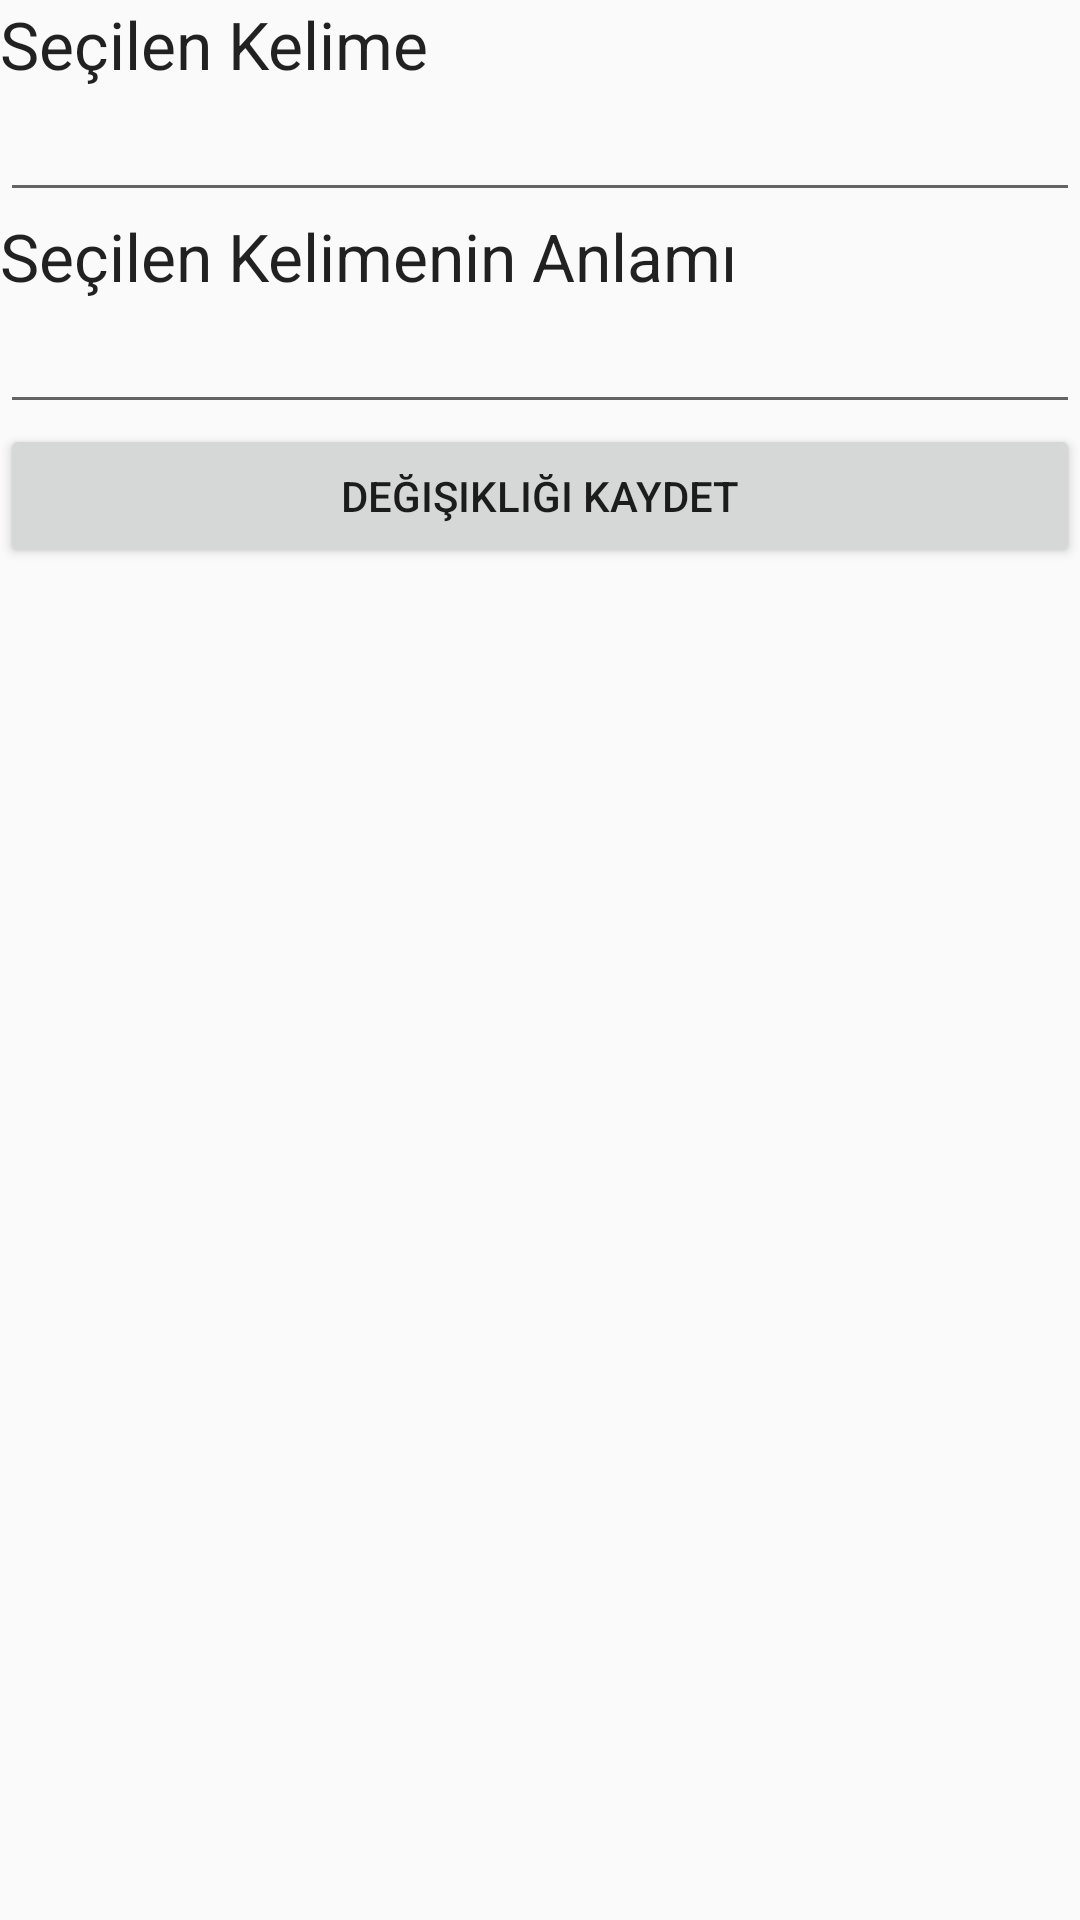

This screen was rendered from an Android layout file. Write that file and the resources it references.
<!-- AndroidManifest.xml: application theme AppTheme -->
<!-- res/layout/kelimeler_icerigi_custom.xml -->
<?xml version="1.0" encoding="utf-8"?>
<RelativeLayout xmlns:android="http://schemas.android.com/apk/res/android"
    android:layout_width="match_parent" android:layout_height="match_parent">

    <LinearLayout
        android:orientation="vertical"
        android:layout_width="match_parent"
        android:layout_height="wrap_content"
        android:layout_alignParentTop="true"
        android:layout_centerHorizontal="true">

        <TextView
            android:layout_width="wrap_content"
            android:layout_height="wrap_content"
            android:textAppearance="?android:attr/textAppearanceLarge"
            android:text="Seçilen Kelime"
            android:id="@+id/textView6" />

        <EditText
            android:layout_width="match_parent"
            android:layout_height="wrap_content"
            android:id="@+id/editicerikkelime" />

        <TextView
            android:layout_width="wrap_content"
            android:layout_height="wrap_content"
            android:textAppearance="?android:attr/textAppearanceLarge"
            android:text="Seçilen Kelimenin Anlamı"
            android:id="@+id/textView7" />

        <EditText
            android:layout_width="match_parent"
            android:layout_height="wrap_content"
            android:id="@+id/editicerikanlam" />

        <LinearLayout
            android:orientation="horizontal"
            android:layout_width="match_parent"
            android:layout_height="wrap_content"
            android:layout_gravity="center_horizontal">

            <Button
                android:layout_width="wrap_content"
                android:layout_height="wrap_content"
                android:text="Değişikliği Kaydet"
                android:layout_weight="3"
                android:id="@+id/btniceriktendegisiklikkaydet" />
        </LinearLayout>
    </LinearLayout>
</RelativeLayout>
<!-- resources referenced by this layout -->
<resources>
  <style name="AppTheme" parent="Theme.AppCompat.Light.DarkActionBar">
          
          <item name="colorPrimary">@color/colorPrimary</item>
          <item name="colorPrimaryDark">@color/colorPrimaryDark</item>
          <item name="colorAccent">@color/colorAccent</item>
          <item name="actionModeStyle">@style/MyActionMode</item>
      </style>
  <style name="MyActionMode" parent="@style/Widget.AppCompat.ActionMode">
          <item name="background">@android:color/holo_orange_light</item>
      </style>
  <!-- not gathered from this repository: default colours our renderer supplied (Android Studio template values) -->
  <color name="colorPrimary">#FF6200EE</color>
  <color name="colorPrimaryDark">#FF3700B3</color>
  <color name="colorAccent">#FF03DAC5</color>
</resources>
